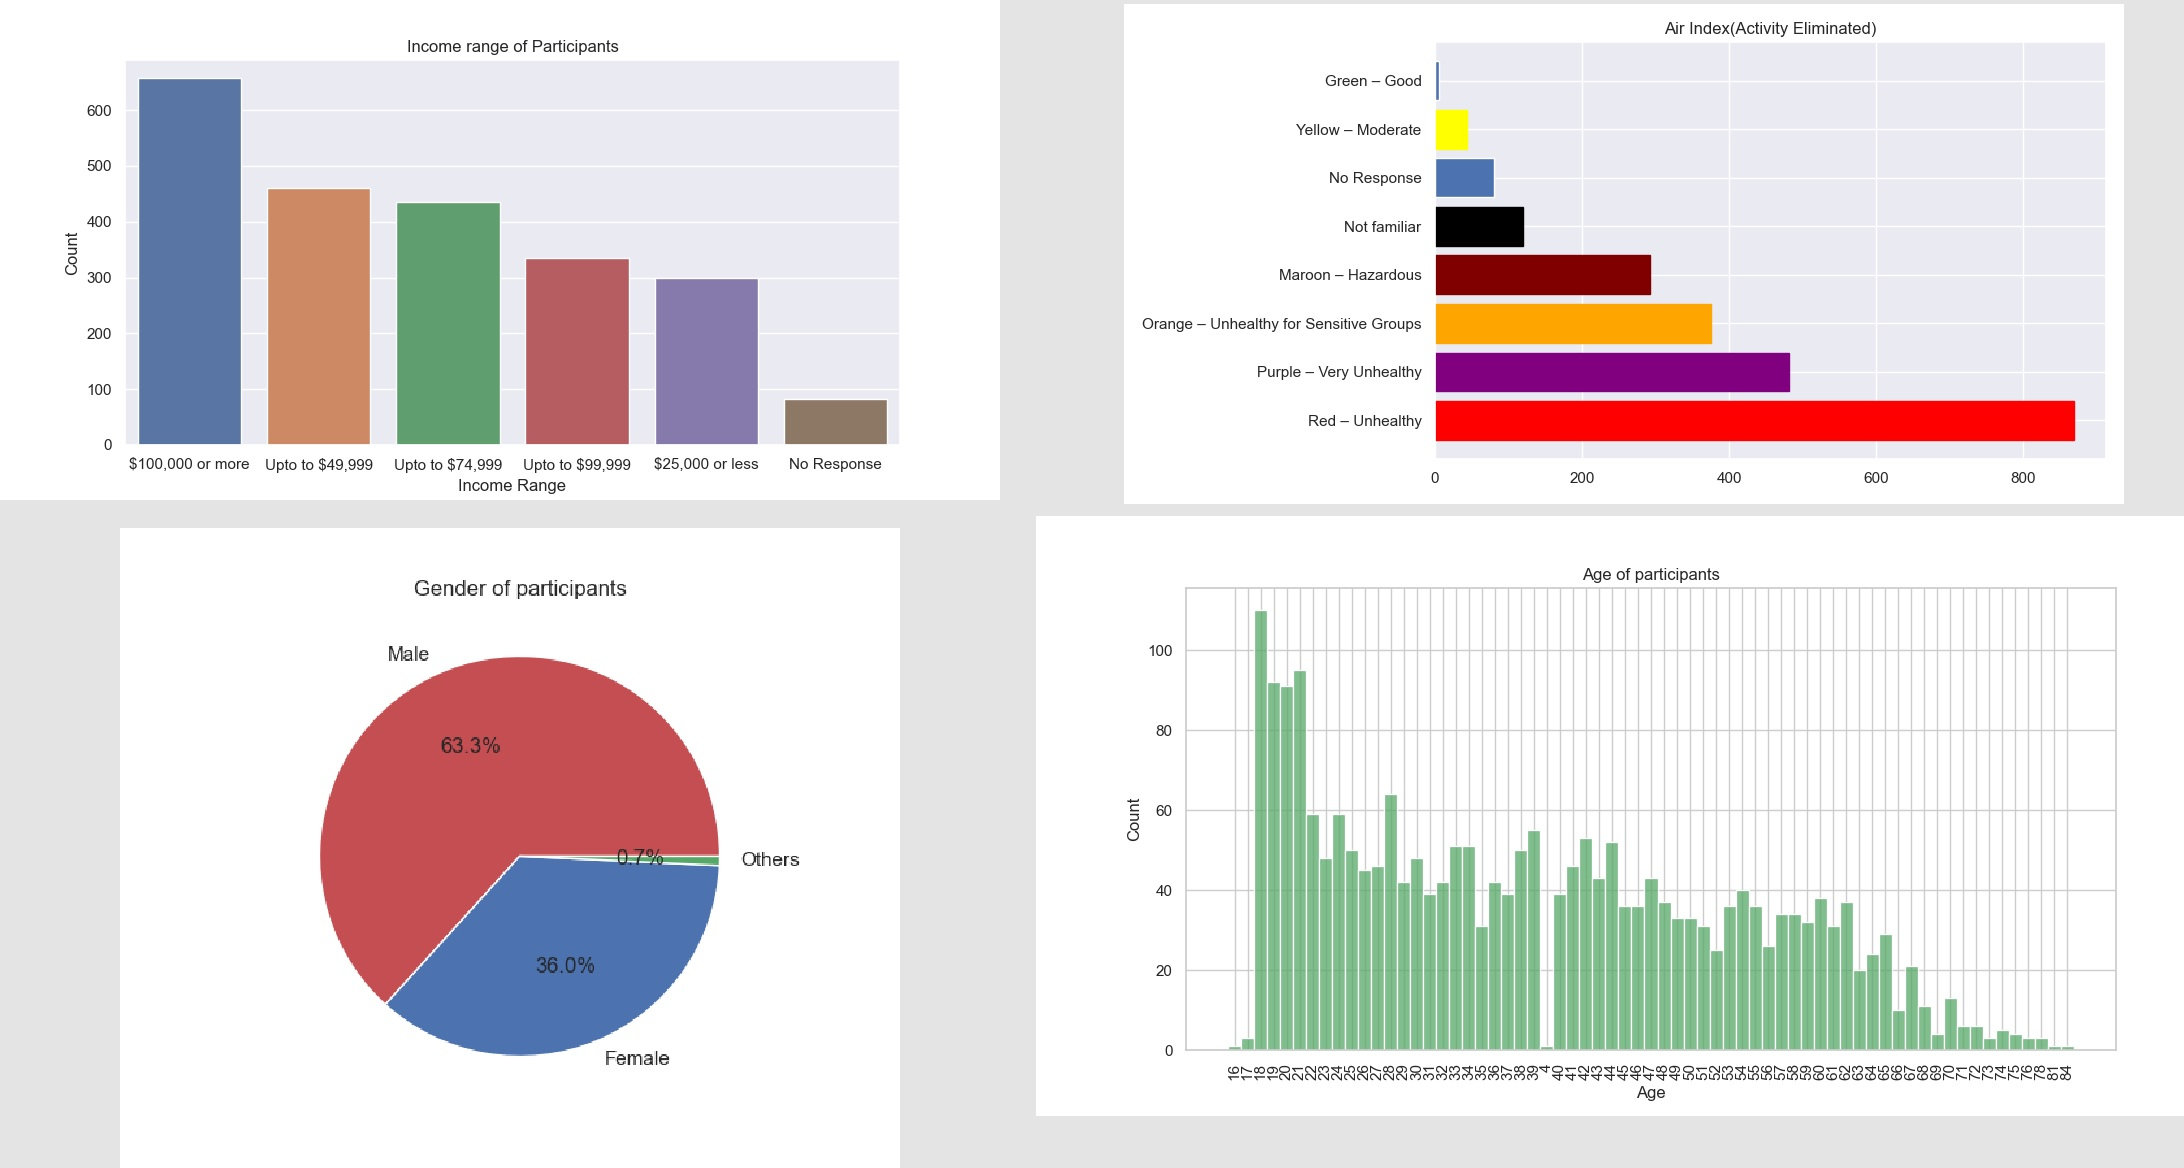

Data behind this chart, as committed beside it:
, Age, Gender, Degree of Edu, Income, Health Condition, Outdoor Activity Engaged, Outdoor Activity Eliminated(Days), Air Index (Activity Reduced), Air Index(Activity Eliminated)
1, 40, Male, Associates degree, Upto to $74,999, Good, Daily, 2, Red – Unhealthy, Purple – Very Unhealthy
2, 46, Male, College, Upto to $99,999, Good, Daily, 2, Red – Unhealthy, Purple – Very Unhealthy
3, 52, Male, College, $100,000 or more, Good, No Response, 1, Purple – Very Unhealthy, Purple – Very Unhealthy
4, 25, Female, Associates degree, Upto to $49,999, Good, No Response, 1, Purple – Very Unhealthy, Maroon – Hazardous
5, 44, Male, College, Upto to $49,999, Good, Once per week, 2, Orange – Unhealthy for Sensitive Groups, Red – Unhealthy
6, 30, Male, College, Upto to $74,999, Excellent, A few times per week, 2, Red – Unhealthy, Purple – Very Unhealthy
7, 45, Male, College, $100,000 or more, Excellent, Once per week, 3, Purple – Very Unhealthy, Purple – Very Unhealthy
8, 41, Female, Associates degree, Upto to $99,999, Good, A few times per week, 5, Red – Unhealthy, Red – Unhealthy
9, 37, Male, College, $100,000 or more, Fair, A few times per week, 4, Yellow – Moderate, Orange – Unhealthy for Sensitive Groups
10, 42, Male, College, Upto to $49,999, Good, Daily, 3, Orange – Unhealthy for Sensitive Groups, Red – Unhealthy
11, 57, Male, College, Upto to $49,999, Good, A few times per week, 1, Purple – Very Unhealthy, Maroon – Hazardous
12, 28, Male, College, Upto to $99,999, Excellent, Daily, 2, Orange – Unhealthy for Sensitive Groups, Red – Unhealthy
13, 41, Male, Associates degree, No Response, Excellent, Daily, 6, Orange – Unhealthy for Sensitive Groups, Red – Unhealthy
14, 27, Female, College, $100,000 or more, Good, A few times per week, 6, Orange – Unhealthy for Sensitive Groups, Red – Unhealthy
15, 42, Female, College, $100,000 or more, Excellent, A few times per week, 1, Maroon – Hazardous, Maroon – Hazardous
16, 38, Female, Associates degree, $100,000 or more, Excellent, Daily, 2, Red – Unhealthy, Purple – Very Unhealthy
17, 63, Male, College, Upto to $49,999, Fair, Common, 1, Purple – Very Unhealthy, Red – Unhealthy
18, 46, Male, Associates degree, No Response, Excellent, A few times per week, 6, Yellow – Moderate, Orange – Unhealthy for Sensitive Groups
19, 33, Female, Associates degree, $100,000 or more, Excellent, Daily, 2, Orange – Unhealthy for Sensitive Groups, Red – Unhealthy
20, 59, Male, Associates degree, Upto to $74,999, Good, Daily, 3, Orange – Unhealthy for Sensitive Groups, Red – Unhealthy
21, 28, Female, Associates degree, Upto to $49,999, Good, Once per week, 3, Yellow – Moderate, Orange – Unhealthy for Sensitive Groups
22, 22, Male, College, $25,000 or less, Good, Once per week, 2, Red – Unhealthy, Maroon – Hazardous
23, 60, Male, Associates degree, $100,000 or more, Good, Daily, 3, Red – Unhealthy, Purple – Very Unhealthy
24, 25, Male, College, Upto to $49,999, Good, No Response, 3, Orange – Unhealthy for Sensitive Groups, Purple – Very Unhealthy
25, 29, Male, College, Upto to $49,999, Fair, No Response, 3, Not familiar, Not familiar
26, 57, Female, Associates degree, Upto to $74,999, Excellent, A few times per week, 2, Not familiar, Not familiar
27, 24, Female, High school, $25,000 or less, Good, A few times per week, 2, Purple – Very Unhealthy, Maroon – Hazardous
28, 42, Male, College, Upto to $49,999, Good, Daily, 4, Orange – Unhealthy for Sensitive Groups, Red – Unhealthy
29, 61, Female, College, $100,000 or more, Excellent, Daily, 1, Purple – Very Unhealthy, Purple – Very Unhealthy
30, 43, Male, Associates degree, Upto to $74,999, Good, A few times per week, 6, Orange – Unhealthy for Sensitive Groups, Red – Unhealthy
31, 28, Male, College, Upto to $49,999, Good, A few times per week, 5, Orange – Unhealthy for Sensitive Groups, Red – Unhealthy
32, 55, Male, College, Upto to $49,999, Fair, A few times per week, 3, Orange – Unhealthy for Sensitive Groups, Orange – Unhealthy for Sensitive Groups
33, 61, Male, College, $100,000 or more, Good, A few times per week, 6, Yellow – Moderate, Orange – Unhealthy for Sensitive Groups
34, 41, Male, Associates degree, Upto to $74,999, Fair, Common, 6, Yellow – Moderate, Orange – Unhealthy for Sensitive Groups
35, 33, Male, College, Upto to $49,999, Excellent, Daily, 2, Orange – Unhealthy for Sensitive Groups, Red – Unhealthy
36, 26, Female, College, Upto to $74,999, Good, No Response, 6, Orange – Unhealthy for Sensitive Groups, Red – Unhealthy
37, 31, Male, College, Upto to $74,999, Excellent, A few times per week, 2, Red – Unhealthy, Purple – Very Unhealthy
38, 53, Male, Associates degree, $100,000 or more, Excellent, Daily, 3, Orange – Unhealthy for Sensitive Groups, Red – Unhealthy
39, 42, Male, Associates degree, $25,000 or less, Good, No Response, 6, Yellow – Moderate, Orange – Unhealthy for Sensitive Groups
40, 33, Male, College, Upto to $99,999, Good, A few times per week, 3, Red – Unhealthy, Purple – Very Unhealthy
41, 43, Male, Associates degree, No Response, Excellent, Daily, 2, Red – Unhealthy, Purple – Very Unhealthy
42, 44, Female, College, Upto to $99,999, Excellent, Common, 6, Yellow – Moderate, Orange – Unhealthy for Sensitive Groups
43, 64, Male, Associates degree, Upto to $74,999, Good, No Response, 6, Orange – Unhealthy for Sensitive Groups, Orange – Unhealthy for Sensitive Groups
44, 37, Female, Associates degree, $100,000 or more, Good, A few times per week, 5, Orange – Unhealthy for Sensitive Groups, Red – Unhealthy
45, 28, Male, College, Upto to $49,999, Good, No Response, 3, Yellow – Moderate, Orange – Unhealthy for Sensitive Groups
46, 42, Male, College, $100,000 or more, Excellent, A few times per week, 3, Yellow – Moderate, Orange – Unhealthy for Sensitive Groups
47, 31, Male, College, $100,000 or more, Good, A few times per week, 3, Orange – Unhealthy for Sensitive Groups, Red – Unhealthy
48, 54, Male, College, No Response, Excellent, No Response, 5, Not familiar, Not familiar
49, 46, Male, Associates degree, $100,000 or more, Fair, Daily, 5, Yellow – Moderate, Orange – Unhealthy for Sensitive Groups
50, 25, Male, College, $100,000 or more, Excellent, Daily, 1, Orange – Unhealthy for Sensitive Groups, Red – Unhealthy
51, 33, Female, Associates degree, Upto to $74,999, Excellent, A few times per week, 5, Red – Unhealthy, Orange – Unhealthy for Sensitive Groups
52, 42, Female, College, Upto to $99,999, Fair, No Response, 6, Yellow – Moderate, Orange – Unhealthy for Sensitive Groups
53, 36, Male, Associates degree, Upto to $99,999, Excellent, Daily, 6, Orange – Unhealthy for Sensitive Groups, Red – Unhealthy
54, 18, Male, 8th grade or less, Upto to $74,999, Good, No Response, 1, Red – Unhealthy, Red – Unhealthy
55, 57, Male, College, Upto to $49,999, Good, No Response, 3, Orange – Unhealthy for Sensitive Groups, Orange – Unhealthy for Sensitive Groups
56, 61, Male, College, Upto to $74,999, Good, A few times per week, 5, Orange – Unhealthy for Sensitive Groups, Red – Unhealthy
57, 39, Male, College, Upto to $49,999, Good, A few times per week, 3, Orange – Unhealthy for Sensitive Groups, Orange – Unhealthy for Sensitive Groups
58, 24, Male, College, Upto to $49,999, Excellent, A few times per week, 3, Yellow – Moderate, Orange – Unhealthy for Sensitive Groups
59, 21, Male, High school, $25,000 or less, Excellent, Common, 1, Not familiar, Not familiar
60, 18, Female, 8th grade or less, $25,000 or less, Excellent, Daily, 4, Orange – Unhealthy for Sensitive Groups, Red – Unhealthy
... 2,209 more rows
